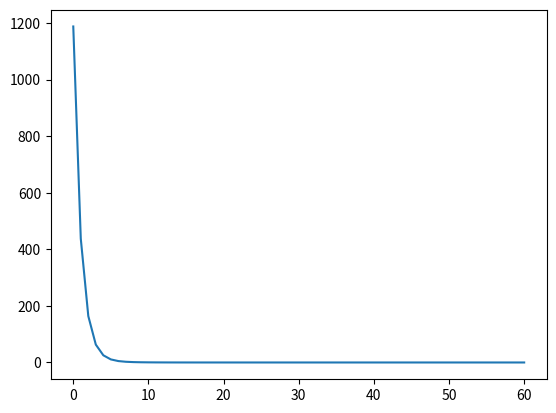

Python code for this plot:
# 用梯度下降算法求函数最小值：L=x1^2 +2x2^2
import matplotlib.pyplot as plt

lmd = 0.1 # 0.001, 0.1, 1, 1不行 会形成振荡不收敛 (\lambda)
x1 = -10  # 1
x2 = 30  # 3
L = x1 ** 2 + 2 * x2 ** 2
n = 0
loss_delta = 1
threshold = 0.0000000001
loss_deltas = []

while loss_delta > threshold and n < 2000:
    x1 = x1 - 2 * lmd * x1  # 迭代
    x2 = x2 - 4 * lmd * x2  # 迭代
    loss_delta = abs(x1 ** 2 + 2 * x2 ** 2 - L)
    # 计算前后两次迭代后函数差值的绝对值
    loss_deltas.append(loss_delta)
    L = x1 ** 2 + 2 * x2 ** 2
    print(x1, x2, n)
    print("\n")
    n = n + 1

print(x1, x2, L, n)

plt.plot(loss_deltas)
plt.show()

a = 1
